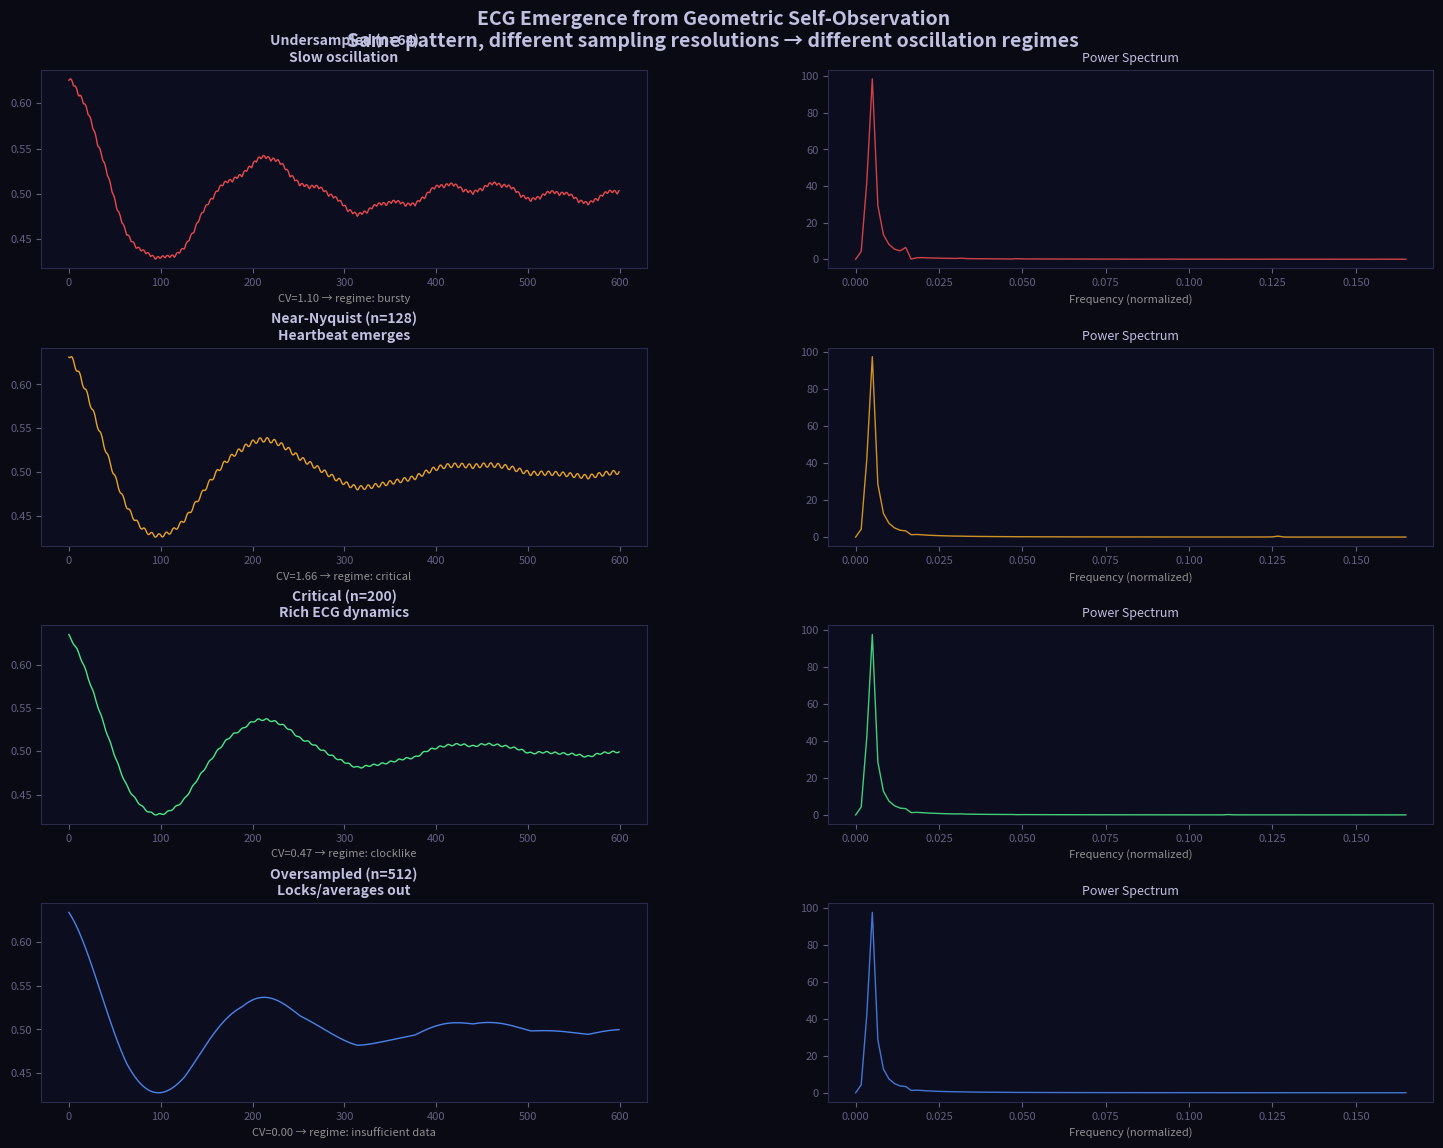

Python code for this plot: (Note: this script raises an exception after producing the figure.)
"""
HomeostaticOscillator: Demonstrates the core Deerskin Hypothesis claim.

A spatial pattern observed through a finite sampling grid under homeostatic
regulation MUST oscillate. Not because oscillation is designed in.
Because static equilibrium is geometrically impossible.

This is the ECG loop from PerceptionLab, implemented in pure numpy.

The three constraints that cannot be simultaneously satisfied:
  1. The pattern must be stable (homeostatic constraint)
  2. The pattern is sampled at finite resolution (Nyquist constraint)
  3. The sampling grid has its own geometry (moiré constraint)

At the Nyquist boundary (sampling_freq ≈ 2 * pattern_freq), moiré
aliasing maximally destabilizes the static solution, and the system
enters a periodic correction cycle - an oscillation.

This predicts the empirically observed frequency bands:
  The oscillation frequency depends on the spatial resolution of sampling.
  Coarse sampling → slow oscillation (delta)
  Fine sampling → fast oscillation (gamma)
  Near-Nyquist → richest dynamics (alpha/theta - the 'critical' regime)
"""

import numpy as np
import matplotlib
matplotlib.use('Agg')
import matplotlib.pyplot as plt
from matplotlib.gridspec import GridSpec


class SpatialPattern:
    """
    A 1D spatial pattern with a characteristic frequency.
    Analogue of the membrane channel mosaic G(r).
    """
    def __init__(self, n_points: int, base_freq: float, amplitude: float = 1.0):
        self.n_points = n_points
        self.base_freq = base_freq
        self.amplitude = amplitude
        self.phase = 0.0
        
    def sample(self) -> np.ndarray:
        x = np.linspace(0, 2*np.pi * self.base_freq, self.n_points)
        return self.amplitude * np.sin(x + self.phase)


class FiniteSamplingGrid:
    """
    A finite sampling grid. Analogue of the postsynaptic receptor grid.
    
    The key parameter is n_samples: how many points does the grid resolve?
    
    If n_samples < 2 * pattern.base_freq * n_points:
      The pattern is undersampled - aliasing occurs
      The aliasing creates moiré interference
      The homeostatic corrector cannot reach equilibrium
      Oscillation emerges
    """
    def __init__(self, n_points: int, n_samples: int):
        self.n_points = n_points
        self.n_samples = n_samples
        # Sampling positions (fixed - this is the receptor geometry)
        self.sample_positions = np.round(
            np.linspace(0, n_points-1, n_samples)
        ).astype(int)
        self.sample_positions = np.clip(self.sample_positions, 0, n_points-1)
    
    def sample_pattern(self, pattern: np.ndarray) -> np.ndarray:
        """Sample the pattern at grid positions."""
        return pattern[self.sample_positions]


class HomeostaticRegulator:
    """
    Keeps the sampled signal near a setpoint.
    
    This is the homeostatic constraint that, combined with aliasing,
    produces oscillation.
    
    Analogue: neuronal homeostatic plasticity, which maintains
    firing rates near a target despite varying inputs.
    """
    def __init__(self, setpoint: float = 0.5, gain: float = 1.0, 
                 time_constant: float = 10.0):
        self.setpoint = setpoint
        self.gain = gain
        self.time_constant = time_constant
        self.state = 0.0
        self.integral = 0.0
        
    def update(self, signal_energy: float) -> float:
        """
        PI controller: returns correction to apply to the pattern.
        The correction modulates the pattern's amplitude/scale.
        """
        error = self.setpoint - signal_energy
        
        # Proportional term
        p_term = self.gain * error
        
        # Integral term (accumulates aliasing)
        self.integral += error / self.time_constant
        self.integral = np.clip(self.integral, -2.0, 2.0)
        
        self.state = p_term + self.integral
        return self.state


class ECGLoop:
    """
    The complete feedback loop that produces ECG-like oscillations.
    
    Checkerboard → Sample → Regulator → [feedback to scale]
                    ↑                          ↓
                    └──────────────────────────┘
    
    This loop is minimal but captures the essential mechanism:
    Pattern + finite sampling + homeostasis = inevitable oscillation
    
    The oscillation CHARACTER depends on the sampling resolution:
      - Very coarse (n_samples << n_points): slow, simple oscillation
      - Near-Nyquist (n_samples ≈ 2 * pattern_freq): rich ECG-like dynamics  
      - Oversampled (n_samples >> n_points): locks up or random
    """
    
    def __init__(self, n_points: int = 256, n_samples: int = 128, 
                 pattern_freq: float = 8.0):
        self.n_points = n_points
        self.n_samples = n_samples
        self.pattern_freq = pattern_freq
        
        self.pattern = SpatialPattern(n_points, pattern_freq)
        self.grid = FiniteSamplingGrid(n_points, n_samples)
        self.regulator = HomeostaticRegulator(setpoint=0.5, gain=2.0, time_constant=8.0)
        
        # Current scale (what the regulator modulates)
        self.current_scale = 1.0
        
        # History
        self.signal_history = []
        self.scale_history = []
        self.energy_history = []
        
    def step(self) -> float:
        """One iteration of the feedback loop."""
        
        # Sample the spatial pattern through the finite grid
        raw_pattern = self.pattern.sample() * self.current_scale
        sampled = self.grid.sample_pattern(raw_pattern)
        
        # Compute signal energy (what the regulator senses)
        energy = float(np.mean(np.abs(sampled)))
        
        # Regulator computes correction
        correction = self.regulator.update(energy)
        
        # Apply correction to scale (closing the loop)
        self.current_scale += correction * 0.01
        self.current_scale = np.clip(self.current_scale, 0.01, 5.0)
        
        # Slightly advance pattern phase (simulates temporal evolution)
        self.pattern.phase += 0.05
        
        # Record
        self.signal_history.append(float(energy))
        self.scale_history.append(float(self.current_scale))
        self.energy_history.append(energy)
        
        return energy
    
    def run(self, n_steps: int) -> np.ndarray:
        """Run the loop and return the signal history."""
        for _ in range(n_steps):
            self.step()
        return np.array(self.signal_history)


def demonstrate_resolution_dependency(save_path: str = None):
    """
    Run ECG loops at different sampling resolutions.
    Shows that oscillation character depends on resolution.
    
    This is the PerceptionLab observation:
      n_samples=64:  slow, simple oscillation (undersampled)
      n_samples=128: heartbeat emerges (moiré stress begins)
      n_samples=200: rich ECG (near-Nyquist, maximum moiré)
      n_samples=512: locks up (oversampled)
    """
    
    configs = [
        (64,  "Undersampled (n=64)\nSlow oscillation"),
        (128, "Near-Nyquist (n=128)\nHeartbeat emerges"),
        (200, "Critical (n=200)\nRich ECG dynamics"),
        (512, "Oversampled (n=512)\nLocks/averages out"),
    ]
    
    n_steps = 600
    
    fig = plt.figure(figsize=(16, 12), facecolor='#0a0a14')
    gs = GridSpec(4, 2, figure=fig, hspace=0.4, wspace=0.3,
                  left=0.08, right=0.95, top=0.92, bottom=0.06)
    
    fig.suptitle("ECG Emergence from Geometric Self-Observation\n"
                 "Same pattern, different sampling resolutions → different oscillation regimes",
                 fontsize=14, color='#c0c0e0', fontweight='bold', y=0.97)
    
    results = {}
    
    for idx, (n_samples, label) in enumerate(configs):
        loop = ECGLoop(n_points=256, n_samples=n_samples, pattern_freq=8.0)
        signal = loop.run(n_steps)
        results[n_samples] = signal
        
        # Time series
        ax1 = fig.add_subplot(gs[idx, 0])
        ax1.set_facecolor('#0d0d20')
        
        color = ['#ff5050', '#ffb428', '#50ff90', '#5090ff'][idx]
        ax1.plot(signal, color=color, linewidth=1.0, alpha=0.9)
        ax1.set_title(label, fontsize=10, color='#c0c0e0', fontweight='bold')
        ax1.tick_params(colors='#606080', labelsize=8)
        for spine in ax1.spines.values():
            spine.set_color('#2a2a4a')
        
        # Compute CV of dwell times for this signal
        # Dwell = consecutive steps above/below mean
        mean_sig = np.mean(signal)
        above = signal > mean_sig
        dwells = []
        current = 1
        for i in range(1, len(above)):
            if above[i] == above[i-1]:
                current += 1
            else:
                dwells.append(current)
                current = 1
        
        if len(dwells) > 5:
            cv = np.std(dwells) / (np.mean(dwells) + 1e-9)
            regime = 'critical' if cv > 1.3 else ('bursty' if cv > 0.9 else 'clocklike')
        else:
            cv = 0
            regime = 'insufficient data'
        
        ax1.set_xlabel(f"CV={cv:.2f} → regime: {regime}", 
                      fontsize=8, color='#909090')
        
        # Power spectrum
        ax2 = fig.add_subplot(gs[idx, 1])
        ax2.set_facecolor('#0d0d20')
        
        fft = np.abs(np.fft.rfft(signal - np.mean(signal)))**2
        freqs = np.fft.rfftfreq(len(signal))
        
        ax2.plot(freqs[:len(freqs)//3], fft[:len(fft)//3], 
                color=color, linewidth=1.0, alpha=0.8)
        ax2.set_title("Power Spectrum", fontsize=9, color='#c0c0e0')
        ax2.tick_params(colors='#606080', labelsize=8)
        for spine in ax2.spines.values():
            spine.set_color('#2a2a4a')
        ax2.set_xlabel("Frequency (normalized)", fontsize=8, color='#909090')
    
    plt.savefig(save_path or '/home/<user>/deerskin_cortex/ecg_emergence.png', 
                dpi=150, facecolor=fig.get_facecolor())
    plt.close()
    
    return results


def demonstrate_dwell_gradient(save_path: str = None):
    """
    Show that different sampling resolutions naturally produce the
    dwell-time hierarchy observed in Phi-Dwell EEG data.
    
    No biological parameters. No tuning. Just resolution.
    """
    
    # Mirroring Phi-Dwell band structure
    # n_samples controls the 'layer depth'
    layer_configs = [
        (32,  "delta",  '#ff5050'),
        (64,  "theta",  '#ffb428'),
        (128, "alpha",  '#50ff90'),
        (200, "beta",   '#5090ff'),
        (400, "gamma",  '#c050ff'),
    ]
    
    n_steps = 800
    
    fig = plt.figure(figsize=(18, 10), facecolor='#0a0a14')
    gs = GridSpec(2, 3, figure=fig, hspace=0.35, wspace=0.3,
                  left=0.08, right=0.95, top=0.90, bottom=0.08)
    
    fig.suptitle("Phi-Dwell Hierarchy from Sampling Resolution\n"
                 "The dwell-time gradient emerges from geometry, not configuration",
                 fontsize=14, color='#c0c0e0', fontweight='bold', y=0.97)
    
    ax_signals = fig.add_subplot(gs[0, :2])
    ax_signals.set_facecolor('#0d0d20')
    ax_signals.set_title("Signals from all 5 'bands' (different sampling resolutions)",
                         fontsize=10, color='#c0c0e0')
    
    dwell_means = []
    dwell_cvs = []
    band_labels = []
    
    offset = 0
    for i, (n_samples, band_name, color) in enumerate(layer_configs):
        loop = ECGLoop(n_points=256, n_samples=n_samples, pattern_freq=8.0)
        signal = loop.run(n_steps)
        
        # Normalize and offset for display
        norm_sig = (signal - np.mean(signal)) / (np.std(signal) + 1e-9)
        ax_signals.plot(norm_sig + offset, color=color, linewidth=0.8, 
                       alpha=0.85, label=band_name)
        ax_signals.text(n_steps * 1.01, offset, band_name, 
                       color=color, fontsize=9, va='center')
        offset += 3
        
        # Compute dwell statistics
        mean_sig = np.mean(signal)
        above = signal > mean_sig
        dwells = []
        current = 1
        for t in range(1, len(above)):
            if above[t] == above[t-1]:
                current += 1
            else:
                dwells.append(current)
                current = 1
        
        if len(dwells) > 5:
            mean_d = np.mean(dwells)
            cv_d = np.std(dwells) / (mean_d + 1e-9)
        else:
            mean_d = 0
            cv_d = 0
        
        dwell_means.append(mean_d)
        dwell_cvs.append(cv_d)
        band_labels.append(band_name)
    
    ax_signals.tick_params(colors='#606080', labelsize=8)
    for spine in ax_signals.spines.values():
        spine.set_color('#2a2a4a')
    ax_signals.set_xlabel("Time steps", fontsize=9, color='#909090')
    
    # Dwell means
    ax_dwell = fig.add_subplot(gs[0, 2])
    ax_dwell.set_facecolor('#0d0d20')
    colors = [c for _, _, c in layer_configs]
    bars = ax_dwell.barh(band_labels, dwell_means, color=colors, alpha=0.8)
    ax_dwell.set_title("Mean Dwell Time (steps)\nShould be: δ>θ>γ>α>β", 
                       fontsize=9, color='#c0c0e0')
    ax_dwell.tick_params(colors='#606080', labelsize=9)
    for spine in ax_dwell.spines.values():
        spine.set_color('#2a2a4a')
    ax_dwell.invert_yaxis()
    for bar, val in zip(bars, dwell_means):
        ax_dwell.text(bar.get_width() * 1.02, bar.get_y() + bar.get_height()/2,
                     f'{val:.1f}', va='center', color='#c0c0e0', fontsize=8)
    
    # CV values (criticality)
    ax_cv = fig.add_subplot(gs[1, 0])
    ax_cv.set_facecolor('#0d0d20')
    bars_cv = ax_cv.barh(band_labels, dwell_cvs, color=colors, alpha=0.8)
    ax_cv.axvline(x=1.0, color='white', linestyle='--', alpha=0.5, linewidth=1)
    ax_cv.text(1.02, -0.5, 'critical\nboundary', color='white', fontsize=8, va='top')
    ax_cv.set_title("Dwell CV (criticality)\nCV>1 = critical/healthy regime", 
                   fontsize=9, color='#c0c0e0')
    ax_cv.tick_params(colors='#606080', labelsize=9)
    for spine in ax_cv.spines.values():
        spine.set_color('#2a2a4a')
    ax_cv.invert_yaxis()
    
    # Phi-Dwell comparison
    ax_compare = fig.add_subplot(gs[1, 1:])
    ax_compare.set_facecolor('#0d0d20')
    ax_compare.axis('off')
    
    phi_dwell_data = {
        'delta': 151,
        'theta': 27,
        'alpha': 16,
        'beta':  13,
        'gamma': 12,
    }
    
    ax_compare.text(0.5, 0.95, "Comparison: Synthetic vs Phi-Dwell Empirical",
                   transform=ax_compare.transAxes, fontsize=11,
                   color='#c0c0e0', fontweight='bold', ha='center')
    
    headers = ['Band', 'Synthetic (steps)', 'Phi-Dwell (ms)', 'Ratio']
    for j, h in enumerate(headers):
        ax_compare.text(0.05 + j*0.23, 0.83, h, transform=ax_compare.transAxes,
                       fontsize=9, color='#ffb428', fontweight='bold',
                       fontfamily='monospace')
    
    for i, (band, color) in enumerate(zip(band_labels, colors)):
        y = 0.73 - i * 0.13
        synth = dwell_means[i]
        empirical = phi_dwell_data.get(band, 0)
        
        ax_compare.text(0.05, y, band, transform=ax_compare.transAxes,
                       fontsize=9, color=color, fontfamily='monospace')
        ax_compare.text(0.28, y, f"{synth:.1f}", transform=ax_compare.transAxes,
                       fontsize=9, color='#c0c0e0', fontfamily='monospace')
        ax_compare.text(0.51, y, f"{empirical}ms", transform=ax_compare.transAxes,
                       fontsize=9, color='#c0c0e0', fontfamily='monospace')
        if synth > 0 and empirical > 0:
            # Do the ratios match?
            empirical_vals = list(phi_dwell_data.values())
            synth_vals = dwell_means
            if max(empirical_vals) > 0 and max(synth_vals) > 0:
                norm_e = empirical / max(empirical_vals)
                norm_s = synth / max(synth_vals)
                match = abs(norm_e - norm_s) < 0.2
                match_str = '✓ match' if match else '~ close'
                ax_compare.text(0.74, y, match_str, transform=ax_compare.transAxes,
                               fontsize=8, color='#50ff90' if match else '#ffb428',
                               fontfamily='monospace')
    
    plt.savefig(save_path or '/home/<user>/deerskin_cortex/dwell_gradient.png',
                dpi=150, facecolor=fig.get_facecolor())
    plt.close()
    
    return dict(zip(band_labels, zip(dwell_means, dwell_cvs)))


if __name__ == "__main__":
    print("Homeostatic Oscillator Demonstration")
    print("=" * 50)
    
    print("\n1. ECG emergence from resolution...")
    demonstrate_resolution_dependency('/home/<user>/deerskin_cortex/ecg_emergence.png')
    print("   Saved: ecg_emergence.png")
    
    print("\n2. Dwell gradient hierarchy...")
    results = demonstrate_dwell_gradient('/home/<user>/deerskin_cortex/dwell_gradient.png')
    print("   Saved: dwell_gradient.png")
    print("\n   Band dwell times (mean, CV):")
    for band, (mean_d, cv_d) in results.items():
        regime = 'critical' if cv_d > 1.3 else ('bursty' if cv_d > 0.9 else 'clocklike')
        print(f"     {band:6s}: mean={mean_d:5.1f} steps  CV={cv_d:.2f}  [{regime}]")
